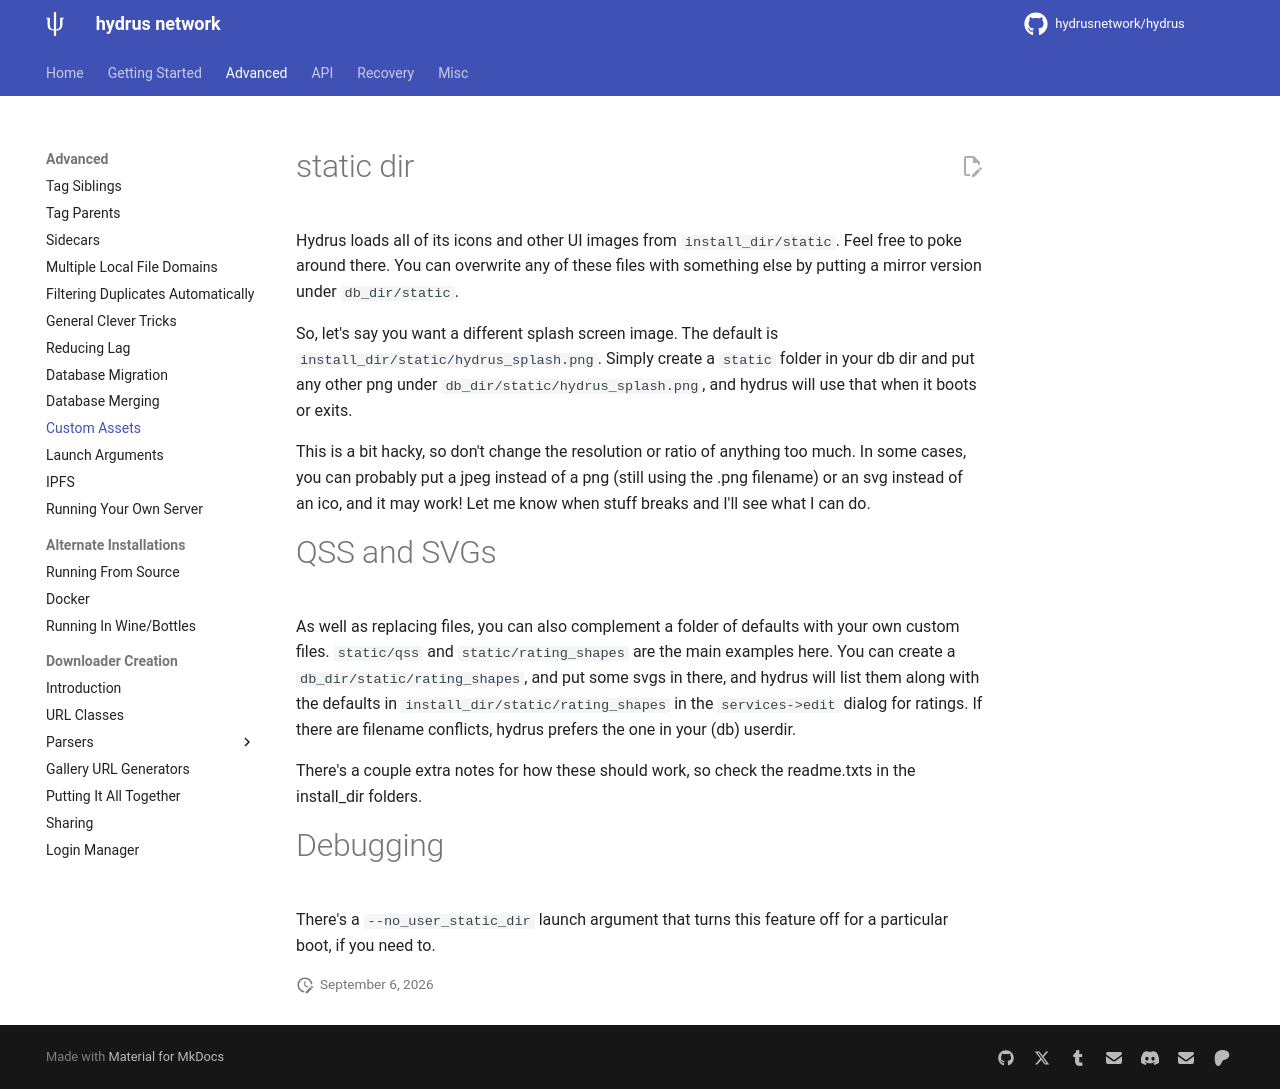

repository: grfwings/hydrus · page: custom_assets.html · generator: mkdocs

---
title: Custom Assets
---

# static dir

Hydrus loads all of its icons and other UI images from `install_dir/static`. Feel free to poke around there. You can overwrite any of these files with something else by putting a mirror version under `db_dir/static`.

So, let's say you want a different splash screen image. The default is `install_dir/static/hydrus_splash.png`. Simply create a `static` folder in your db dir and put any other png under `db_dir/static/hydrus_splash.png`, and hydrus will use that when it boots or exits.

This is a bit hacky, so don't change the resolution or ratio of anything too much. In some cases, you can probably put a jpeg instead of a png (still using the .png filename) or an svg instead of an ico, and it may work! Let me know when stuff breaks and I'll see what I can do.


# QSS and SVGs

As well as replacing files, you can also complement a folder of defaults with your own custom files. `static/qss` and `static/rating_shapes` are the main examples here. You can create a `db_dir/static/rating_shapes`, and put some svgs in there, and hydrus will list them along with the defaults in `install_dir/static/rating_shapes` in the `services->edit` dialog for ratings. If there are filename conflicts, hydrus prefers the one in your (db) userdir.

There's a couple extra notes for how these should work, so check the readme.txts in the install_dir folders.


# Debugging

There's a `--no_user_static_dir` launch argument that turns this feature off for a particular boot, if you need to.
